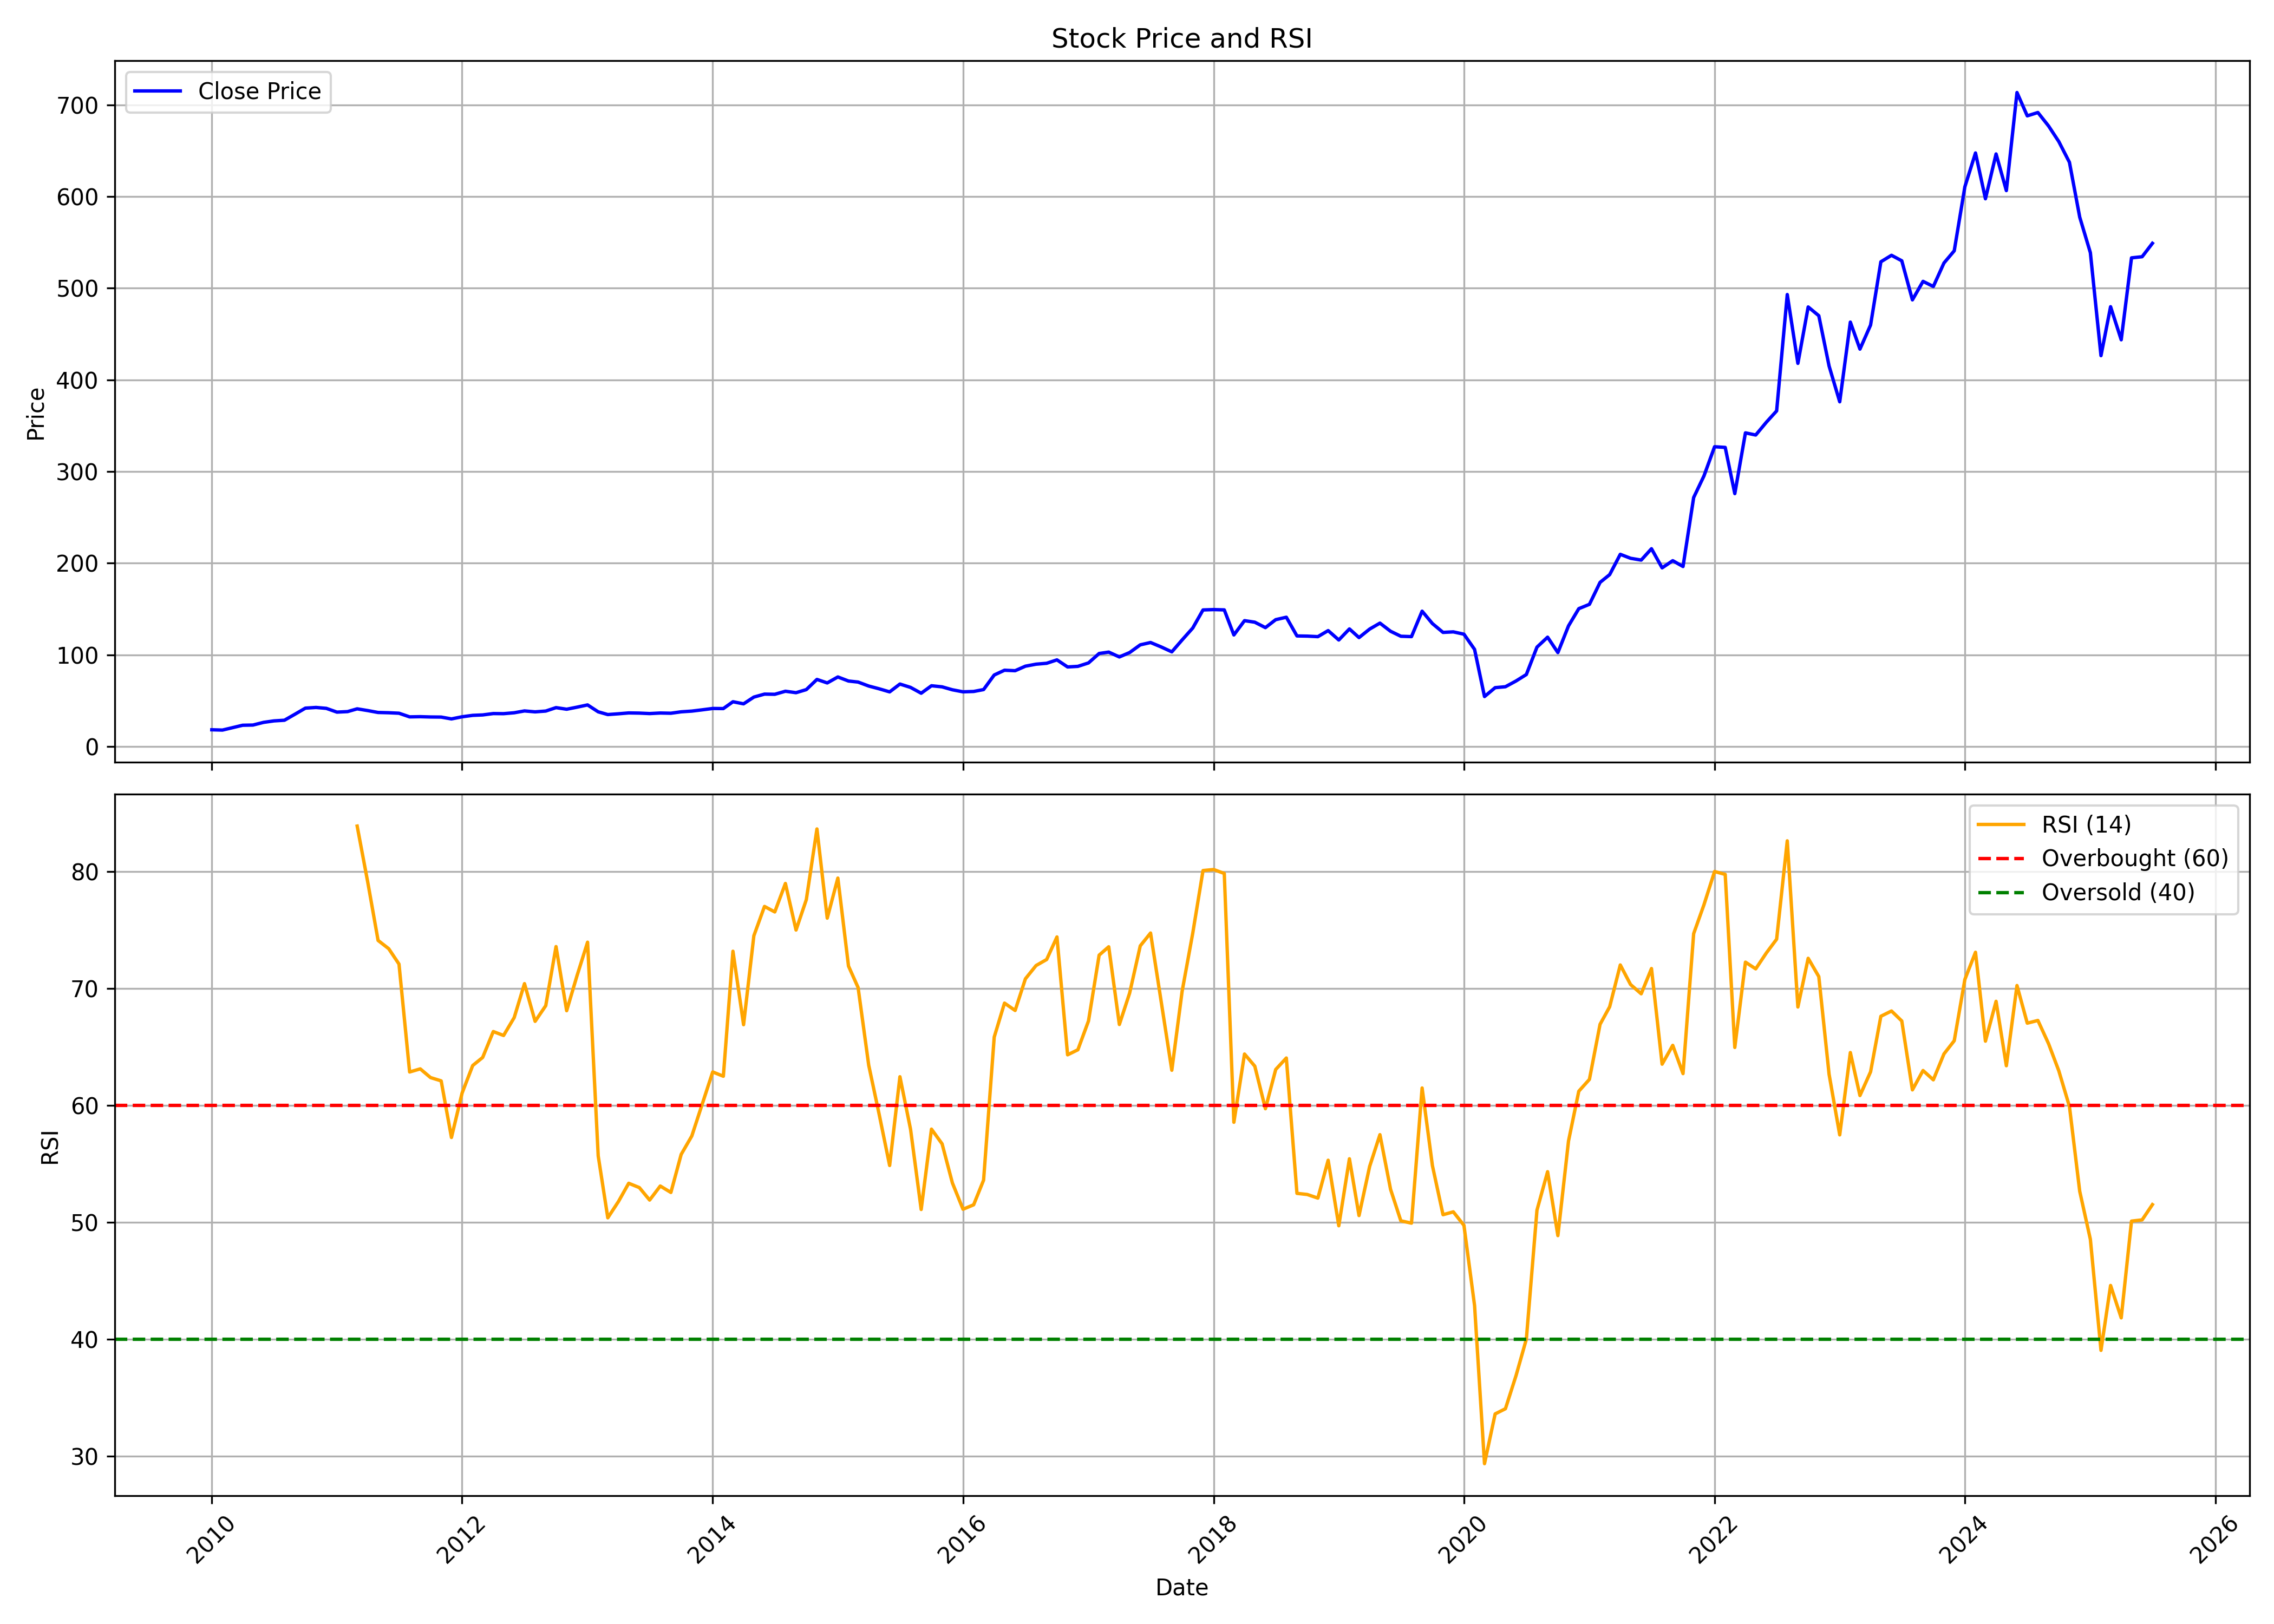

Values plotted in this chart, from the file beside it:
, date, symbol, open, high, low, close, volume, rsi
0, 2010-01-01, ELGIEQUIP, 19.61, 22.03, 17.61, 18.28, 5826024, 
1, 2010-02-01, ELGIEQUIP, 18.35, 21.37, 17.16, 17.94, 2742744, 
2, 2010-03-01, ELGIEQUIP, 17.94, 21.16, 17.94, 20.45, 5460928, 
3, 2010-04-01, ELGIEQUIP, 20.8, 25.1, 20.55, 23.2, 5199448, 
4, 2010-05-01, ELGIEQUIP, 23.98, 26.99, 22.42, 23.42, 5588716, 
5, 2010-06-01, ELGIEQUIP, 23.37, 27.76, 22.81, 26.35, 2739328, 
6, 2010-07-01, ELGIEQUIP, 26.32, 29.52, 23.8, 27.95, 5272096, 
7, 2010-08-01, ELGIEQUIP, 28.13, 31.52, 27.47, 28.69, 5459944, 
8, 2010-09-01, ELGIEQUIP, 28.59, 36.25, 28.38, 35.34, 5625772, 
9, 2010-10-01, ELGIEQUIP, 35.45, 43.65, 34.02, 41.88, 4955752, 
10, 2010-11-01, ELGIEQUIP, 42.43, 48.37, 41.66, 42.62, 6118624, 
11, 2010-12-01, ELGIEQUIP, 42.22, 46.4, 41.18, 41.63, 2295460, 
12, 2011-01-01, ELGIEQUIP, 41.57, 43.95, 36.57, 37.53, 1623204, 
13, 2011-02-01, ELGIEQUIP, 38.55, 44.92, 32.67, 38.09, 2104416, 
14, 2011-03-01, ELGIEQUIP, 38.46, 45.36, 37.91, 41.11, 2625244, 83.88
15, 2011-04-01, ELGIEQUIP, 41.29, 45.83, 37.91, 39.21, 2066554, 79.07
16, 2011-05-01, ELGIEQUIP, 39.93, 41.7, 33.58, 37.14, 3426348, 74.1
17, 2011-06-01, ELGIEQUIP, 36.78, 38.09, 33.63, 36.85, 855800, 73.39
18, 2011-07-01, ELGIEQUIP, 37.03, 37.66, 35.46, 36.33, 1693036, 72.08
19, 2011-08-01, ELGIEQUIP, 37.22, 37.22, 28.79, 32.35, 2448016, 62.85
20, 2011-09-01, ELGIEQUIP, 32.35, 37.17, 31.27, 32.56, 1975936, 63.11
21, 2011-10-01, ELGIEQUIP, 32.17, 33.13, 30.42, 32.23, 849570, 62.37
22, 2011-11-01, ELGIEQUIP, 33.31, 34.46, 30.33, 32.12, 1392428, 62.09
23, 2011-12-01, ELGIEQUIP, 33.04, 33.36, 30.1, 30.12, 2417470, 57.25
24, 2012-01-01, ELGIEQUIP, 30.56, 33.04, 28.49, 32.44, 1241884, 61.04
25, 2012-02-01, ELGIEQUIP, 32.17, 36.55, 31.06, 34, 1349984, 63.4
26, 2012-03-01, ELGIEQUIP, 33.54, 36.51, 32.51, 34.46, 638244, 64.09
27, 2012-04-01, ELGIEQUIP, 34.26, 37.89, 34.26, 35.96, 383542, 66.31
28, 2012-05-01, ELGIEQUIP, 35.5, 36.88, 34.28, 35.84, 791928, 65.97
29, 2012-06-01, ELGIEQUIP, 36.26, 38.07, 35.38, 36.83, 316300, 67.5
30, 2012-07-01, ELGIEQUIP, 36.88, 39.47, 36.76, 38.83, 1948792, 70.41
31, 2012-08-01, ELGIEQUIP, 39.06, 41.16, 35.67, 37.83, 2662928, 67.18
32, 2012-09-01, ELGIEQUIP, 37.2, 39.09, 35.88, 38.69, 334280, 68.52
33, 2012-10-01, ELGIEQUIP, 38.69, 43.34, 38.13, 42.43, 4176856, 73.57
34, 2012-11-01, ELGIEQUIP, 43.2, 43.43, 37.2, 40.69, 3855924, 68.09
35, 2012-12-01, ELGIEQUIP, 40.69, 45.78, 40.46, 42.92, 1673830, 71.06
36, 2013-01-01, ELGIEQUIP, 42.92, 46.25, 39.99, 45.39, 8258990, 73.95
37, 2013-02-01, ELGIEQUIP, 45.48, 46.22, 36.97, 37.85, 1532354, 55.67
38, 2013-03-01, ELGIEQUIP, 37.97, 40.23, 34.69, 34.88, 318596, 50.37
39, 2013-04-01, ELGIEQUIP, 35.34, 37.2, 34.18, 35.72, 717988, 51.76
40, 2013-05-01, ELGIEQUIP, 35.72, 41.57, 34.76, 36.65, 415824, 53.33
41, 2013-06-01, ELGIEQUIP, 37.2, 39.06, 34.32, 36.46, 385036, 52.96
42, 2013-07-01, ELGIEQUIP, 37.67, 44.41, 35.37, 35.95, 5631096, 51.89
43, 2013-08-01, ELGIEQUIP, 36.32, 39.99, 36.08, 36.55, 322580, 53.09
44, 2013-09-01, ELGIEQUIP, 37.63, 37.87, 35.85, 36.32, 219348, 52.54
45, 2013-10-01, ELGIEQUIP, 36.74, 38.67, 36.53, 37.87, 318640, 55.8
46, 2013-11-01, ELGIEQUIP, 38.43, 46.88, 37.49, 38.64, 1351640, 57.37
47, 2013-12-01, ELGIEQUIP, 38.64, 41.87, 38.22, 40.01, 1533448, 60.06
48, 2014-01-01, ELGIEQUIP, 40.1, 44.69, 39.33, 41.51, 659534, 62.85
49, 2014-02-01, ELGIEQUIP, 41.4, 42.81, 40.67, 41.4, 368132, 62.48
50, 2014-03-01, ELGIEQUIP, 41.4, 51.46, 41.4, 48.85, 1842132, 73.18
51, 2014-04-01, ELGIEQUIP, 48.45, 51.28, 46.1, 46.57, 1173508, 66.89
52, 2014-05-01, ELGIEQUIP, 46.57, 57.3, 46.34, 53.93, 2379128, 74.5
53, 2014-06-01, ELGIEQUIP, 52.29, 58.76, 51.11, 57.18, 2183610, 77.01
54, 2014-07-01, ELGIEQUIP, 58.33, 63.51, 55.27, 56.99, 3286512, 76.54
55, 2014-08-01, ELGIEQUIP, 56.69, 63.51, 55.11, 60.31, 1270086, 78.98
56, 2014-09-01, ELGIEQUIP, 60.31, 69.1, 57.39, 58.73, 3528450, 74.99
57, 2014-10-01, ELGIEQUIP, 59.23, 64.11, 54.96, 62.1, 979542, 77.59
58, 2014-11-01, ELGIEQUIP, 62.1, 75.84, 58.04, 73.21, 2360042, 83.64
59, 2014-12-01, ELGIEQUIP, 73.75, 82.87, 67.28, 69.37, 1568462, 76.01
... 127 more rows
